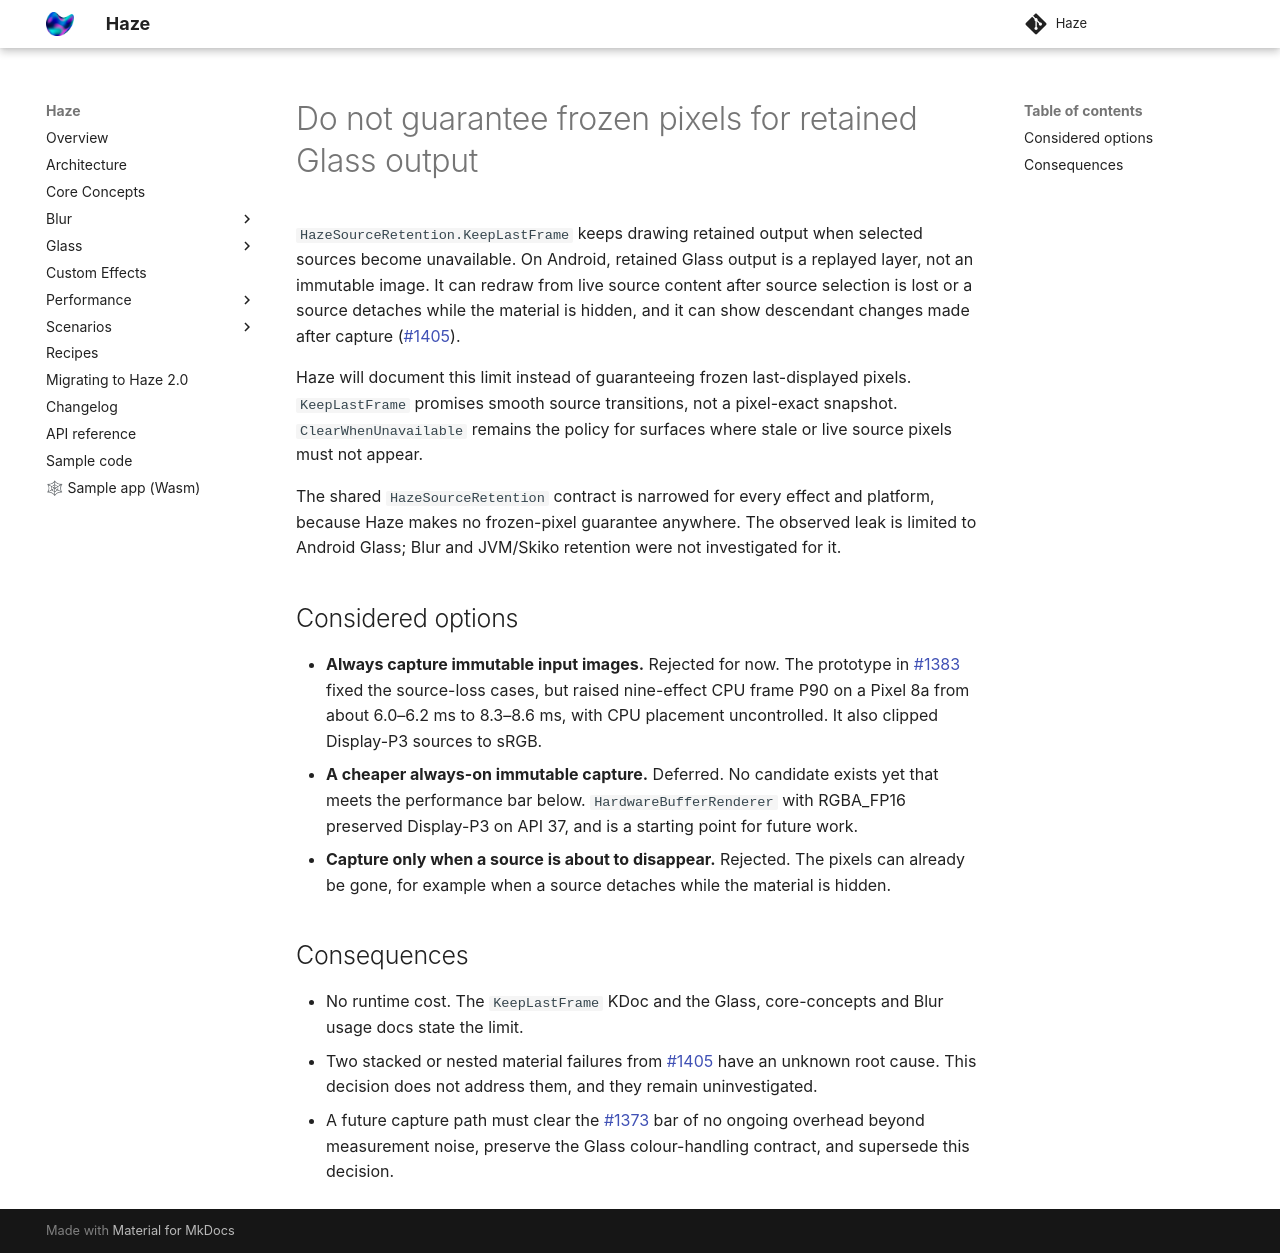

repository: chrisbanes/haze · page: dev/adr/0012-do-not-guarantee-frozen-pixels-for-retained-glass-output/index.html · generator: mkdocs

---
status: accepted
---

# Do not guarantee frozen pixels for retained Glass output

`HazeSourceRetention.KeepLastFrame` keeps drawing retained output when selected sources become
unavailable. On Android, retained Glass output is a replayed layer, not an immutable image. It can
redraw from live source content after source selection is lost or a source detaches while the
material is hidden, and it can show descendant changes made after capture
([#1405](https://github.com/chrisbanes/haze/issues/1405)).

Haze will document this limit instead of guaranteeing frozen last-displayed pixels.
`KeepLastFrame` promises smooth source transitions, not a pixel-exact snapshot.
`ClearWhenUnavailable` remains the policy for surfaces where stale or live source pixels must not
appear.

The shared `HazeSourceRetention` contract is narrowed for every effect and platform, because Haze
makes no frozen-pixel guarantee anywhere. The observed leak is limited to Android Glass; Blur and
JVM/Skiko retention were not investigated for it.

## Considered options

- **Always capture immutable input images.** Rejected for now. The prototype in
  [#1383](https://github.com/chrisbanes/haze/pull/1383) fixed the source-loss cases, but raised
  nine-effect CPU frame P90 on a Pixel 8a from about 6.0–6.2 ms to 8.3–8.6 ms, with CPU placement
  uncontrolled. It also clipped Display-P3 sources to sRGB.
- **A cheaper always-on immutable capture.** Deferred. No candidate exists yet that meets the
  performance bar below. `HardwareBufferRenderer` with RGBA_FP16 preserved Display-P3 on API 37,
  and is a starting point for future work.
- **Capture only when a source is about to disappear.** Rejected. The pixels can already be gone,
  for example when a source detaches while the material is hidden.

## Consequences

- No runtime cost. The `KeepLastFrame` KDoc and the Glass, core-concepts and Blur usage docs state
  the limit.
- Two stacked or nested material failures from #1405 have an unknown root cause. This decision does
  not address them, and they remain uninvestigated.
- A future capture path must clear the
  [#1373](https://github.com/chrisbanes/haze/issues/1373) bar of no ongoing overhead beyond
  measurement noise, preserve the Glass colour-handling contract, and supersede this decision.
